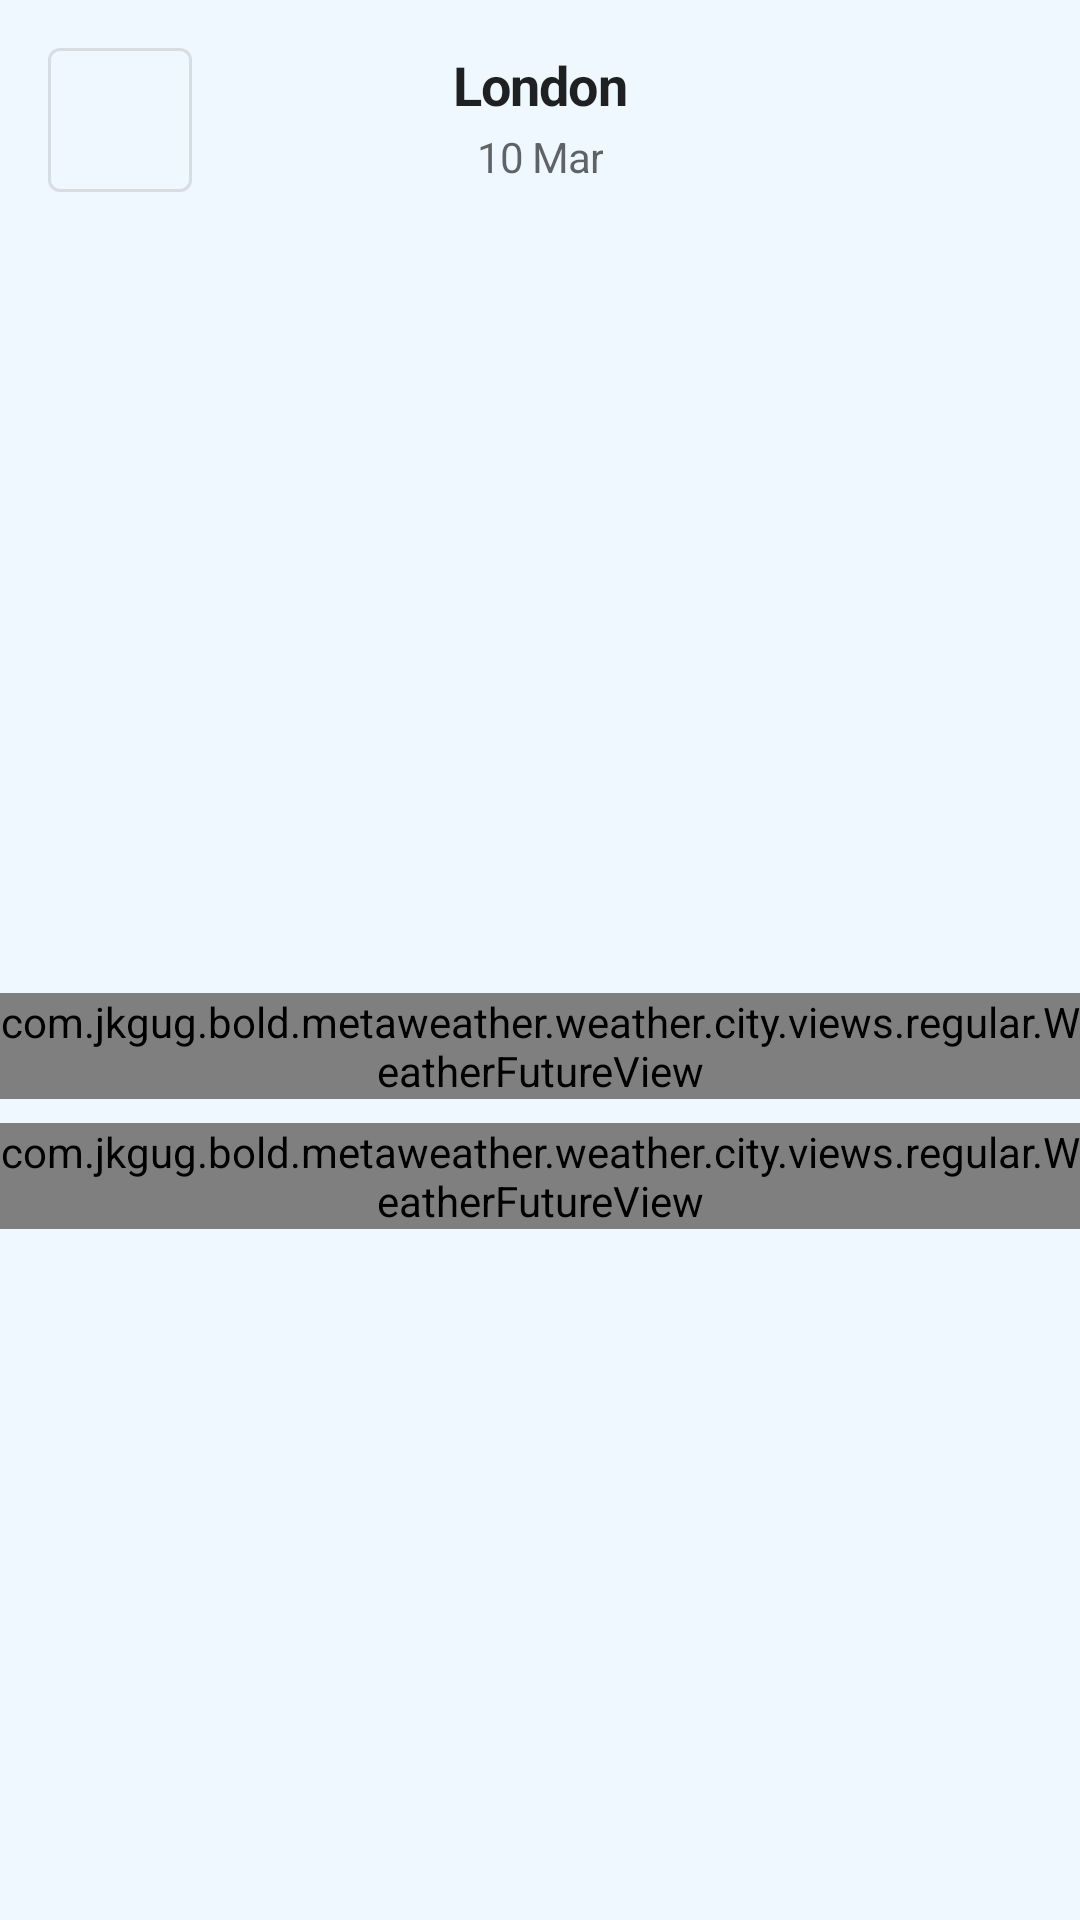

This screen was rendered from an Android layout file. Write that file and the resources it references.
<!-- AndroidManifest.xml: application theme Theme.MetaWeather -->
<!-- res/layout/fragment_city.xml -->
<?xml version="1.0" encoding="utf-8"?>
<androidx.constraintlayout.widget.ConstraintLayout xmlns:android="http://schemas.android.com/apk/res/android"
    xmlns:app="http://schemas.android.com/apk/res-auto"
    xmlns:tools="http://schemas.android.com/tools"
    android:layout_width="match_parent"
    android:layout_height="match_parent"
    tools:context=".weather.city.CityFragment">

    <com.google.android.material.button.MaterialButton
        android:id="@+id/button_back"
        style="@style/Weather.Button.Outline.IconOnly"
        android:layout_width="wrap_content"
        android:layout_height="wrap_content"
        android:layout_margin="@dimen/margin_m"
        app:icon="@drawable/ic_baseline_arrow_back_24"
        app:layout_constraintStart_toStartOf="parent"
        app:layout_constraintTop_toTopOf="parent" />

    <TextView
        android:id="@+id/text_city"
        android:layout_width="wrap_content"
        android:layout_height="wrap_content"
        android:layout_gravity="center_horizontal"
        android:gravity="center"
        android:text="London"
        android:textAppearance="?textAppearanceSubtitle1"
        app:layout_constraintEnd_toEndOf="parent"
        app:layout_constraintStart_toStartOf="parent"
        app:layout_constraintTop_toTopOf="@id/button_back"
        tools:text="London" />

    <TextView
        android:id="@+id/text_date"
        android:layout_width="wrap_content"
        android:layout_height="wrap_content"
        android:layout_gravity="center_horizontal"
        android:gravity="center"
        android:text="10 Mar"
        android:textAppearance="?textAppearanceBody2"
        app:layout_constraintBottom_toBottomOf="@id/button_back"
        app:layout_constraintEnd_toEndOf="parent"
        app:layout_constraintStart_toStartOf="parent"
        app:layout_constraintTop_toBottomOf="@id/text_city"
        tools:text="London" />

    <com.jkgug.bold.metaweather.common.views.CommonLoadingView
        android:id="@+id/view_loading"
        android:layout_width="wrap_content"
        android:layout_height="wrap_content"
        android:visibility="gone"
        app:layout_constraintEnd_toEndOf="parent"
        app:layout_constraintStart_toStartOf="parent"
        app:layout_constraintTop_toBottomOf="@id/text_date" />

    <ImageView
        android:id="@+id/image_weather"
        android:layout_width="180dp"
        android:layout_height="180dp"
        android:layout_marginTop="@dimen/margin_l"
        app:layout_constraintEnd_toEndOf="parent"
        app:layout_constraintStart_toStartOf="parent"
        app:layout_constraintTop_toBottomOf="@id/text_date" />

    <TextView
        android:id="@+id/text_weather_name"
        android:layout_width="wrap_content"
        android:layout_height="wrap_content"
        android:layout_gravity="center_horizontal"
        android:gravity="center"
        android:textAppearance="?textAppearanceHeadline4"
        android:textColor="@color/secondaryTextColor_medium"
        app:layout_constraintEnd_toEndOf="parent"
        app:layout_constraintStart_toStartOf="parent"
        app:layout_constraintTop_toBottomOf="@id/image_weather"
        tools:text="Showers" />

    <androidx.recyclerview.widget.RecyclerView
        android:id="@+id/recycler_items"
        android:layout_width="wrap_content"
        android:layout_height="wrap_content"
        android:layout_marginTop="@dimen/margin_xs"
        app:layout_constraintEnd_toEndOf="parent"
        app:layout_constraintStart_toStartOf="parent"
        app:layout_constraintTop_toBottomOf="@id/text_weather_name"
        tools:visibility="visible" />

    <com.jkgug.bold.metaweather.weather.city.views.regular.WeatherFutureView
        android:id="@+id/view_future"
        android:layout_width="match_parent"
        android:layout_height="wrap_content"
        android:layout_marginTop="@dimen/margin_s"
        android:visibility="visible"
        app:layout_constraintEnd_toEndOf="parent"
        app:layout_constraintStart_toStartOf="parent"
        app:layout_constraintTop_toBottomOf="@id/recycler_items" />

    <com.jkgug.bold.metaweather.weather.city.views.regular.WeatherFutureView
        android:id="@+id/view_future_today"
        android:layout_width="match_parent"
        android:layout_height="wrap_content"
        android:layout_marginTop="@dimen/margin_s"
        android:visibility="visible"
        app:layout_constraintEnd_toEndOf="parent"
        app:layout_constraintStart_toStartOf="parent"
        app:layout_constraintTop_toBottomOf="@id/view_future" />


</androidx.constraintlayout.widget.ConstraintLayout>
<!-- resources referenced by this layout -->
<resources>
  <color name="secondaryTextColor_medium">#99000000</color>
  <dimen name="margin_l">32dp</dimen>
  <dimen name="margin_m">16dp</dimen>
  <dimen name="margin_s">8dp</dimen>
  <dimen name="margin_xs">4dp</dimen>
  <style name="Weather.Button.Outline.IconOnly" parent="Widget.MaterialComponents.Button.OutlinedButton.Icon">
          <item name="iconPadding">0dp</item>
          <item name="android:insetTop">0dp</item>
          <item name="android:insetBottom">0dp</item>
          <item name="android:paddingLeft">12dp</item>
          <item name="android:paddingRight">12dp</item>
          <item name="android:minWidth">48dp</item>
          <item name="android:minHeight">48dp</item>
      </style>
  <color name="primaryColor">#2e58c9</color>
  <color name="primaryTextColor_high">#DEFFFFFF</color>
  <color name="secondaryColor">#07aef2</color>
  <color name="secondaryDarkColor">#007fbf</color>
  <color name="secondaryTextColor_high">#DE000000</color>
  <color name="errorColor">#ef5350</color>
  <color name="weather_background">#eff8ff</color>
  <style name="WeatherBaseText.Button">
          <item name="android:textAllCaps">true</item>
          <item name="android:textSize">@dimen/text_size_14sp</item>
          <item name="android:textStyle">bold</item>
          <item name="android:textColor">@color/primaryTextColor_high</item>
          <item name="android:height">@dimen/button_height_normal</item>
      </style>
  <style name="WeatherBaseText.Headline4">
          <item name="android:textStyle">bold</item>
          <item name="android:textSize">@dimen/text_size_34sp</item>
          <item name="android:textColor">@color/secondaryTextColor_high</item>
          <item name="android:letterSpacing">-0.04</item>
      </style>
  <style name="WeatherBaseText.Subtitle1">
          <item name="android:textStyle">bold</item>
          <item name="android:textSize">@dimen/text_size_18sp</item>
          <item name="android:textColor">@color/secondaryTextColor_high</item>
          <item name="android:letterSpacing">-0.015</item>
      </style>
  <style name="WeatherBaseText.Subtitle2">
          <item name="android:textStyle">normal</item>
          <item name="android:textSize">@dimen/text_size_14sp</item>
          <item name="android:textColor">@color/secondaryTextColor_medium</item>
          <item name="android:letterSpacing">-0.01</item>
      </style>
  <style name="WeatherBaseText.Body1">
          <item name="android:textStyle">normal</item>
          <item name="android:textSize">@dimen/text_size_16sp</item>
          <item name="android:textColor">@color/secondaryTextColor_high</item>
          <item name="android:letterSpacing">-0.05</item>
      </style>
  <style name="WeatherBaseText.Body2">
          <item name="android:textStyle">normal</item>
          <item name="android:textSize">@dimen/text_size_14sp</item>
          <item name="android:textColor">@color/secondaryTextColor_medium</item>
          <item name="android:letterSpacing">-0.025</item>
      </style>
  <style name="WeatherBaseText.Overline">
          <item name="android:textSize">@dimen/text_size_12sp</item>
          <item name="android:textColor">@color/secondaryTextColor_medium</item>
          <item name="android:letterSpacing">-0.1</item>
      </style>
  <style name="Inces_Snackbar" parent="Widget.MaterialComponents.Snackbar">
          <item name="android:textAppearance">@style/WeatherBaseText.Body2</item>
      </style>
  <dimen name="text_size_14sp">14sp</dimen>
  <dimen name="button_height_normal">60dp</dimen>
  <dimen name="text_size_34sp">34sp</dimen>
  <dimen name="text_size_18sp">18sp</dimen>
  <dimen name="text_size_16sp">16sp</dimen>
  <dimen name="text_size_12sp">12sp</dimen>
</resources>
